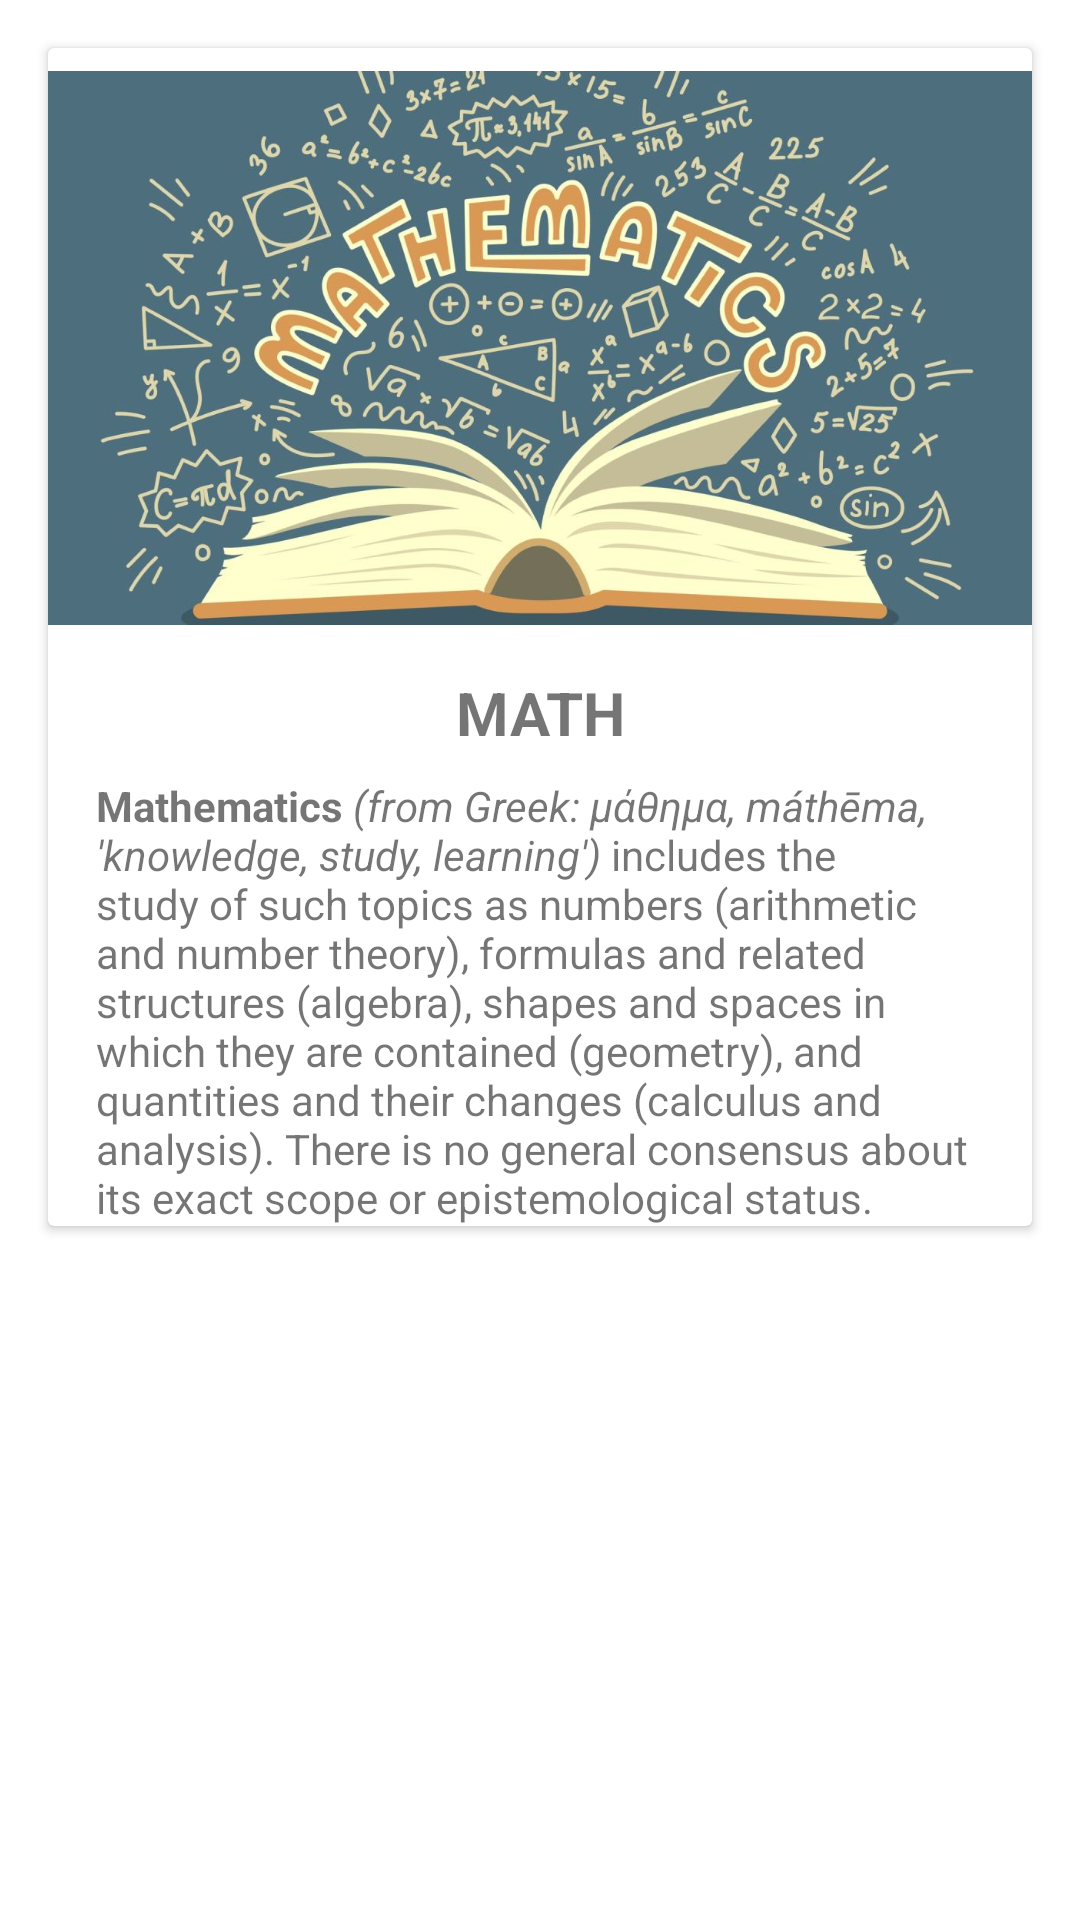

Layout XML and referenced resources for this Android screen:
<!-- AndroidManifest.xml: application theme Theme.Week07Lecture -->
<!-- res/layout/activity_main.xml -->
<?xml version="1.0" encoding="utf-8"?>
<androidx.constraintlayout.widget.ConstraintLayout xmlns:android="http://schemas.android.com/apk/res/android"
    xmlns:app="http://schemas.android.com/apk/res-auto"
    xmlns:tools="http://schemas.android.com/tools"
    android:layout_width="match_parent"
    android:layout_height="match_parent"
    tools:context=".MainActivity">

    <androidx.cardview.widget.CardView
        android:id="@+id/cardView"
        android:layout_width="0dp"
        android:layout_height="wrap_content"
        android:layout_marginStart="16dp"
        android:layout_marginTop="16dp"
        android:layout_marginEnd="16dp"
        app:layout_constraintEnd_toEndOf="parent"
        app:layout_constraintStart_toStartOf="parent"
        app:layout_constraintTop_toTopOf="parent">

        <LinearLayout
            android:layout_width="match_parent"
            android:layout_height="match_parent"
            android:orientation="vertical">

            <ImageView
                android:id="@+id/imageView"
                android:layout_width="wrap_content"
                android:layout_height="200dp"
                android:contentDescription="@string/math_card_imagedesc"
                app:srcCompat="@drawable/math" />

            <TextView
                android:id="@+id/textView"
                android:layout_width="match_parent"
                android:layout_height="wrap_content"
                android:layout_marginHorizontal="16dp"
                android:layout_marginVertical="8dp"
                android:gravity="center"
                android:text="@string/math_card_title"
                android:textSize="20sp"
                android:textStyle="bold" />

            <TextView
                android:id="@+id/textViewDesc"
                android:layout_width="match_parent"
                android:layout_height="wrap_content"
                android:layout_marginHorizontal="16dp"
                android:gravity="start|end"
                android:text="@string/math_card_desc"
                android:textSize="14sp" />

        </LinearLayout>

    </androidx.cardview.widget.CardView>

    <androidx.recyclerview.widget.RecyclerView
        android:id="@+id/rv"
        android:layout_width="0dp"
        android:layout_height="0dp"
        android:layout_marginStart="16dp"
        android:layout_marginTop="16dp"
        android:layout_marginEnd="16dp"
        android:layout_marginBottom="16dp"
        app:layout_constraintBottom_toBottomOf="parent"
        app:layout_constraintEnd_toEndOf="parent"
        app:layout_constraintHorizontal_bias="0.553"
        app:layout_constraintStart_toStartOf="parent"
        app:layout_constraintTop_toBottomOf="@+id/cardView"
        app:layout_constraintVertical_bias="1.0" />

</androidx.constraintlayout.widget.ConstraintLayout>
<!-- resources referenced by this layout -->
<resources>
  <!-- drawable math: jpg bitmap (drawable-v24, 119262 bytes) -->
  <string name="math_card_desc"><b>Mathematics</b> <i>(from Greek: μάθημα, máthēma, \'knowledge, study, learning\')</i> includes the study of such topics as numbers (arithmetic and number theory), formulas and related structures (algebra), shapes and spaces in which they are contained (geometry), and quantities and their changes (calculus and analysis). There is no general consensus about its exact scope or epistemological status.</string>
  <string name="math_card_imagedesc">Math Image</string>
  <string name="math_card_title">MATH</string>
  <style name="Theme.Week07Lecture" parent="Theme.MaterialComponents.DayNight.DarkActionBar">
          
          <item name="colorPrimary">@color/purple_500</item>
          <item name="colorPrimaryVariant">@color/purple_700</item>
          <item name="colorOnPrimary">@color/white</item>
          
          <item name="colorSecondary">@color/teal_200</item>
          <item name="colorSecondaryVariant">@color/teal_700</item>
          <item name="colorOnSecondary">@color/black</item>
          
          <item name="android:statusBarColor" tools:targetApi="l">?attr/colorPrimaryVariant</item>
          
      </style>
  <!-- not gathered from this repository: default colours our renderer supplied (Android Studio template values) -->
  <color name="purple_500">#FF6200EE</color>
  <color name="purple_700">#FF3700B3</color>
  <color name="teal_200">#FF03DAC5</color>
  <color name="teal_700">#FF018786</color>
  <color name="black">#FF000000</color>
  <color name="white">#FFFFFFFF</color>
</resources>
